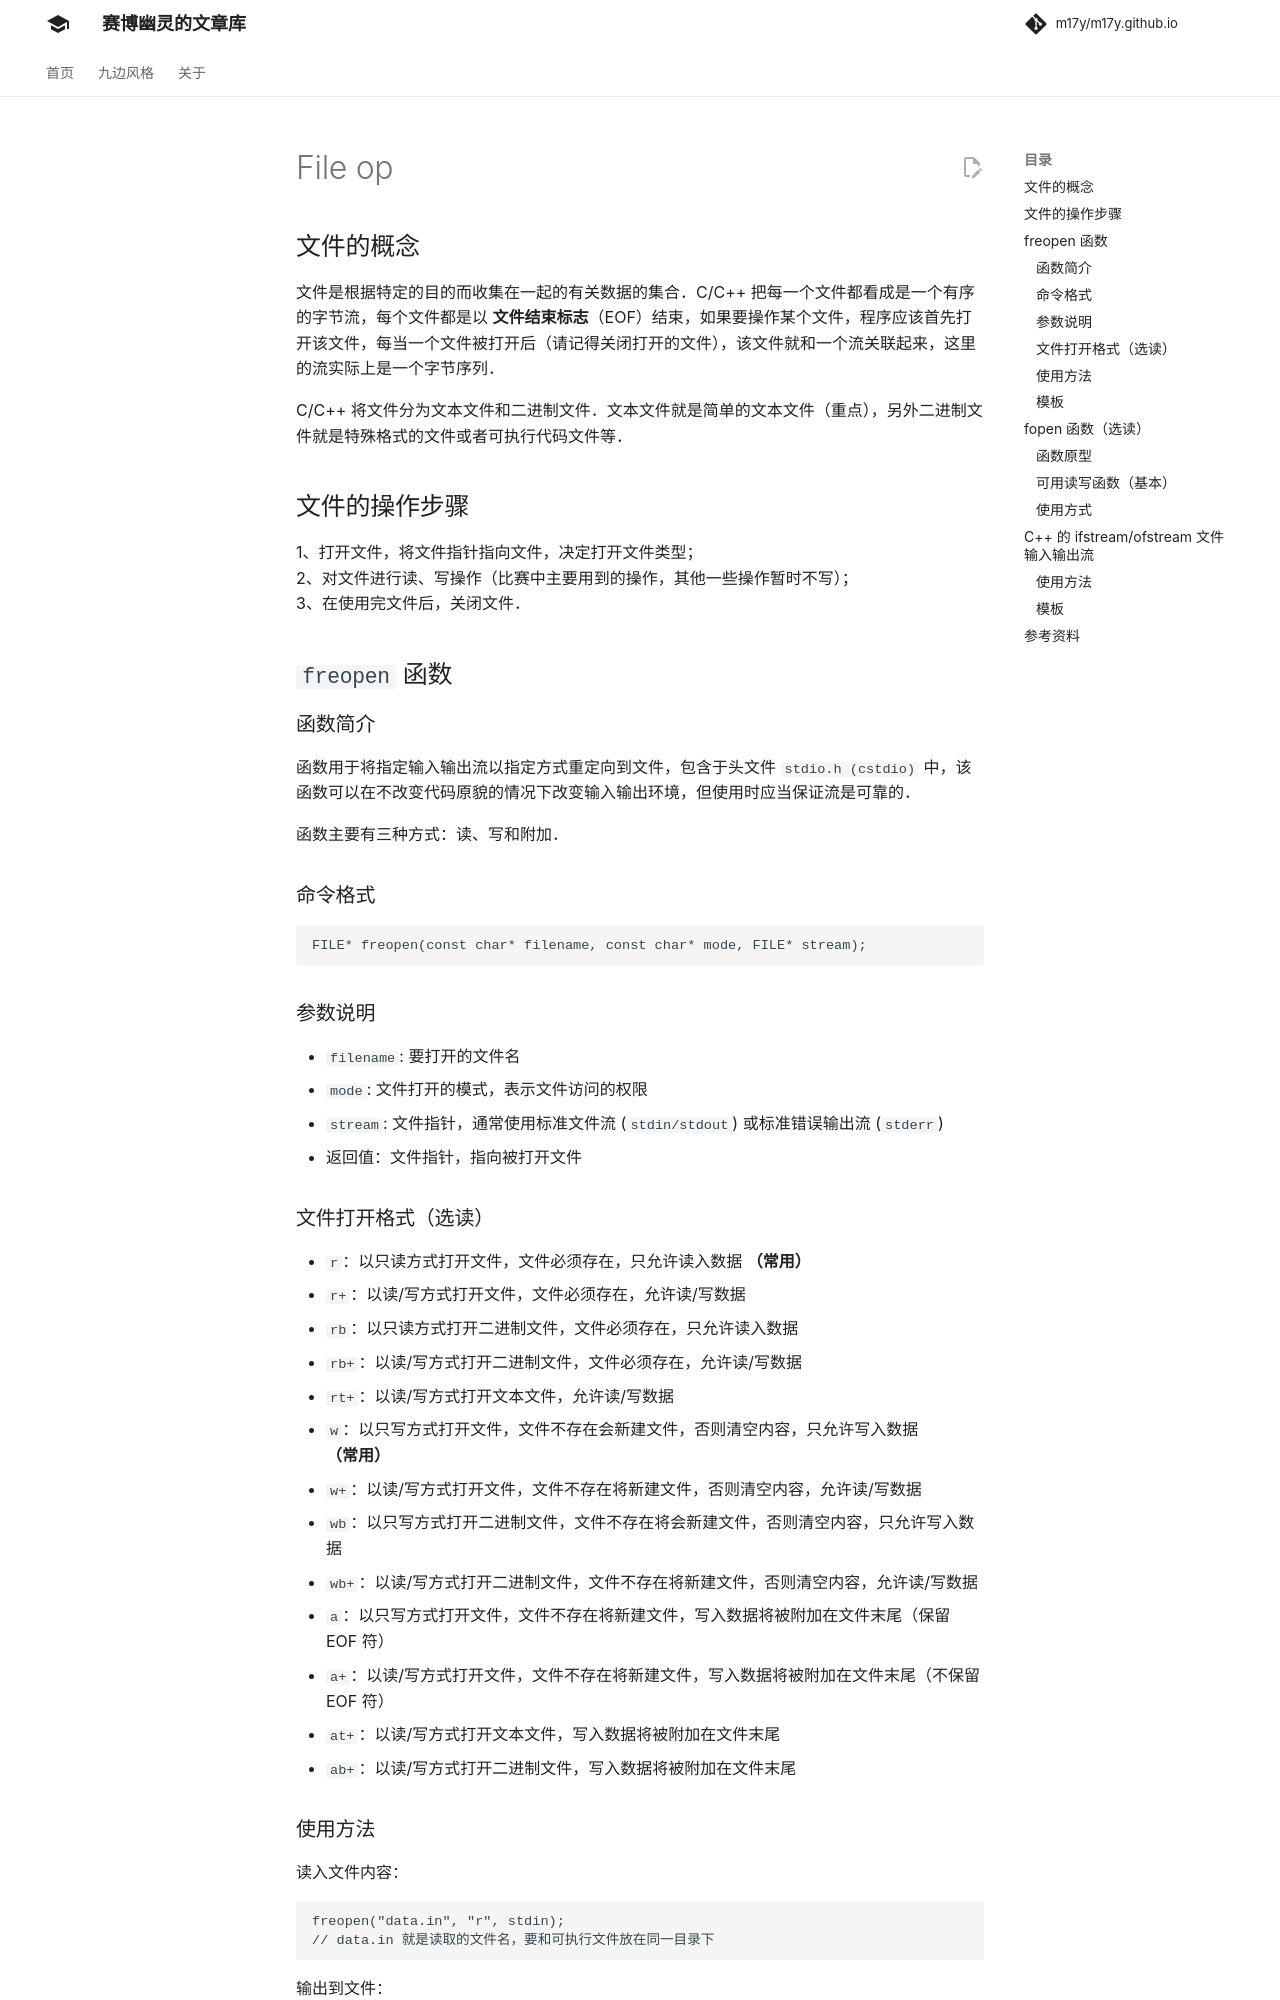

repository: m17y/m17y.github.io · page: lang/file-op/index.html · generator: mkdocs

author: Ir1d, cqnuljs, akakw1, MingqiHuang, Chrogeek, henrytbtrue, Planet6174, StudyingFather

## 文件的概念

文件是根据特定的目的而收集在一起的有关数据的集合。C/C++ 把每一个文件都看成是一个有序的字节流，每个文件都是以 **文件结束标志**（EOF）结束，如果要操作某个文件，程序应该首先打开该文件，每当一个文件被打开后（请记得关闭打开的文件），该文件就和一个流关联起来，这里的流实际上是一个字节序列。

C/C++ 将文件分为文本文件和二进制文件。文本文件就是简单的文本文件（重点），另外二进制文件就是特殊格式的文件或者可执行代码文件等。

## 文件的操作步骤

1、打开文件，将文件指针指向文件，决定打开文件类型；  
2、对文件进行读、写操作（比赛中主要用到的操作，其他一些操作暂时不写）；  
3、在使用完文件后，关闭文件。

## `freopen` 函数

### 函数简介

函数用于将指定输入输出流以指定方式重定向到文件，包含于头文件 `stdio.h (cstdio)` 中，该函数可以在不改变代码原貌的情况下改变输入输出环境，但使用时应当保证流是可靠的。

函数主要有三种方式：读、写和附加。

### 命令格式

```cpp
FILE* freopen(const char* filename, const char* mode, FILE* stream);
```

### 参数说明

-   `filename`: 要打开的文件名
-   `mode`: 文件打开的模式，表示文件访问的权限
-   `stream`: 文件指针，通常使用标准文件流 (`stdin/stdout`) 或标准错误输出流 (`stderr`)
-   返回值：文件指针，指向被打开文件
